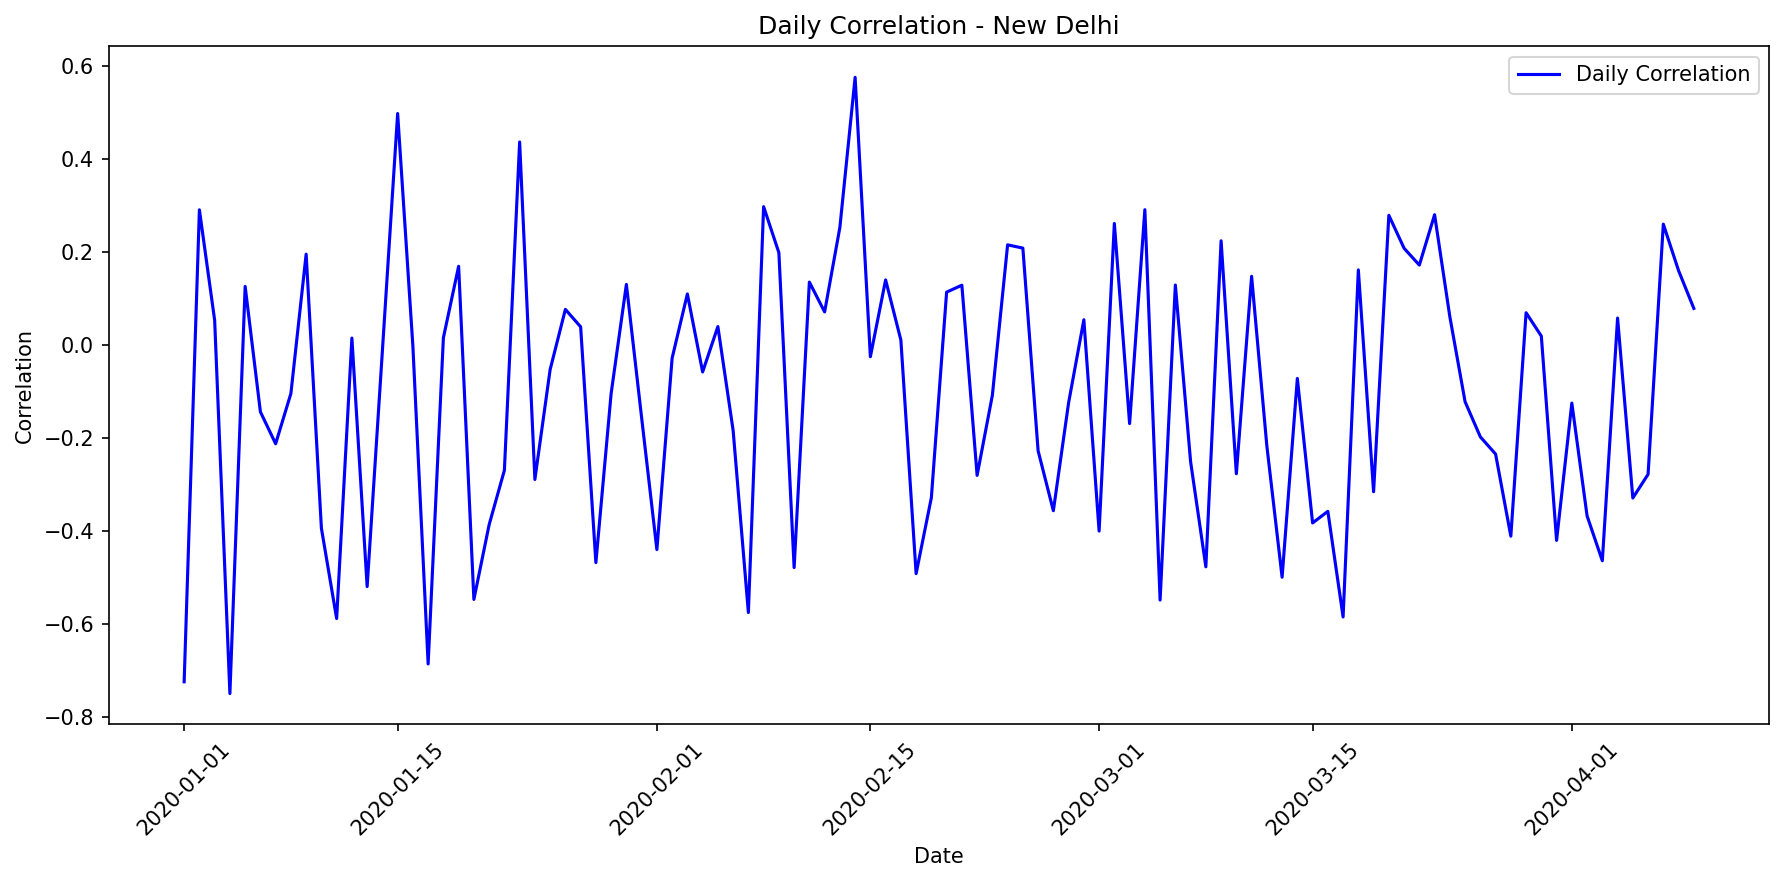

The file beside this chart, header and first rows:
date, correlation, mae, rmse, r2, num_points, actual_max, actual_mean, actual_std, predicted_max, predicted_mean, predicted_std
2020-01-01, -0.7246, 257955, 271279, 0.0, 10, 685392, 211033, 258915, 324559, 315474, 6837
2020-01-02, 0.2899, 351062, 385770, 0.0, 14, 992036, 389745, 378091, 536602, 522232, 7508
2020-01-03, 0.05259, 314398, 351973, 0.0, 14, 998348, 414179, 350157, 529447, 515345, 7368
2020-01-04, -0.75, 287880, 299127, 0.0, 10, 793191, 396436, 309092, 434946, 428779, 5791
2020-01-05, 0.1252, 282165, 344389, 0.0, 13, 1096656, 648171, 348471, 745255, 733294, 10327
2020-01-06, -0.1444, 235798, 277887, 0.0, 11, 812144, 248856, 284241, 317446, 306552, 5576
2020-01-07, -0.213, 234490, 270020, 0.0, 11, 864144, 493622, 281735, 498093, 490652, 6464
2020-01-08, -0.1049, 352919, 393436, 0.0, 14, 1019720, 496526, 388923, 626986, 613120, 8828
2020-01-09, 0.1946, 379167, 422062, 0.0, 14, 1072000, 486879, 414387, 640111, 628583, 9926
2020-01-10, -0.3945, 296701, 335286, 0.0, 12, 971280, 594997, 342417, 660968, 653169, 6136
2020-01-11, -0.5887, 318664, 358726, 0.0, 12, 1026954, 507822, 356243, 612353, 601097, 9289
2020-01-12, 0.01422, 300080, 326858, 0.0, 12, 996156, 475084, 327346, 578808, 567890, 9010
2020-01-13, -0.5201, 273615, 290617, 0.0, 10, 641448, 206195, 255345, 369110, 360530, 7952
2020-01-14, -0.01322, 256600, 292282, 0.0, 11, 869200, 353092, 302175, 413521, 401359, 6745
2020-01-15, 0.4969, 223102, 249399, 0.0, 11, 832830, 288711, 246463, 386360, 379579, 5887
2020-01-16, -0.003458, 355441, 400806, 0.0, 14, 1043700, 506502, 390535, 652786, 644200, 6901
2020-01-17, -0.6864, 237138, 246922, 0.0, 10, 614898, 276261, 254984, 307948, 300127, 5886
2020-01-18, 0.01485, 249559, 285236, 7.811811315638906e-05, 11, 900150, 492432, 299170, 500542, 492222, 8005
2020-01-19, 0.1685, 222522, 245070, 0.008005, 10, 712602, 395999, 259366, 411425, 402459, 7299
2020-01-20, -0.5476, 273159, 316324, 0.0, 13, 903120, 473784, 306322, 587919, 576414, 9155
2020-01-21, -0.387, 297726, 331779, 0.0, 11, 915754, 505160, 337814, 580126, 570153, 8592
2020-01-22, -0.2701, 285022, 303791, 0.0, 11, 805899, 305701, 293367, 427094, 419464, 7341
2020-01-23, 0.4357, 230777, 248028, 0.0, 11, 650104, 245292, 215260, 394787, 388003, 5890
2020-01-24, -0.2898, 206029, 235371, 0.0, 10, 725880, 387726, 245896, 414107, 407486, 4466
2020-01-25, -0.05354, 290128, 336805, 0.0, 13, 982995, 552468, 349260, 586487, 575340, 7582
2020-01-26, 0.07585, 266629, 322582, 0.0, 12, 854384, 466557, 327014, 557334, 546395, 9226
2020-01-27, 0.03838, 275363, 339403, 0.0, 13, 979377, 572089, 337983, 683141, 671549, 9376
2020-01-28, -0.4685, 310646, 349227, 0.0, 13, 974475, 536882, 348179, 635044, 627503, 6012
2020-01-29, -0.105, 307496, 352751, 0.0, 12, 956370, 444844, 354247, 549361, 538110, 9162
2020-01-30, 0.1295, 282553, 342632, 0.0, 14, 970215, 393856, 309145, 574565, 564647, 7689
2020-01-31, -0.1571, 323934, 369230, 0.0, 14, 1094742, 500916, 356928, 642586, 631717, 8264
2020-02-01, -0.4405, 298203, 338215, 0.0, 13, 960476, 442810, 328608, 566734, 554165, 8409
2020-02-02, -0.0289, 265820, 313941, 0.0, 14, 955305, 454465, 298899, 588690, 578636, 7795
2020-02-03, 0.109, 282986, 321553, 0.001603, 12, 996031, 551122, 336121, 579669, 566894, 6806
2020-02-04, -0.05862, 337826, 356226, 0.0, 12, 904824, 365462, 356190, 476347, 466570, 8203
2020-02-05, 0.0389, 308167, 336298, 0.0, 12, 966867, 476658, 344740, 551916, 542219, 8599
2020-02-06, -0.1842, 347025, 387683, 0.0, 14, 1005940, 504997, 380973, 638572, 624514, 8950
2020-02-07, -0.5758, 322296, 334842, 0.0, 11, 882378, 332926, 314522, 481833, 472479, 8059
2020-02-08, 0.2967, 289026, 343896, 0.0, 14, 1073576, 482310, 335657, 615676, 605161, 8153
2020-02-09, 0.1978, 297366, 340773, 0.0, 13, 1029758, 609429, 349155, 684768, 676184, 7128
2020-02-10, -0.4792, 349297, 375205, 0.0, 14, 985724, 333716, 334478, 531615, 520372, 6757
2020-02-11, 0.1345, 250839, 294050, 0.0, 13, 797878, 398223, 282442, 520624, 513223, 6147
2020-02-12, 0.0704, 307207, 353014, 0.0, 14, 1010972, 452717, 342898, 592381, 578100, 7461
2020-02-13, 0.252, 267006, 301673, 0.0, 11, 870840, 321110, 291989, 451236, 441709, 8269
2020-02-14, 0.5747, 280709, 321551, 0.01589, 12, 1015480, 630536, 338550, 612315, 597145, 7968
2020-02-15, -0.0259, 208942, 241062, 0.0, 11, 626220, 348903, 214464, 485477, 475952, 8687
2020-02-16, 0.1392, 309091, 334062, 0.0, 14, 939436, 358557, 334561, 463098, 449512, 7711
2020-02-17, 0.00998, 280298, 329529, 0.0, 12, 921225, 435647, 323632, 555152, 547805, 6534
2020-02-18, -0.4922, 230193, 264581, 0.0, 11, 820560, 364528, 268509, 430494, 420096, 5594
2020-02-19, -0.3288, 301575, 348369, 0.0, 14, 1055920, 556395, 345099, 661837, 650439, 8816
2020-02-20, 0.113, 295752, 346075, 0.0, 14, 979023, 537319, 352707, 620540, 606479, 7981
2020-02-21, 0.1279, 219775, 241282, 0.005307, 10, 714726, 405434, 255012, 423120, 414040, 7393
2020-02-22, -0.281, 295250, 366695, 0.0, 14, 1009224, 510312, 355017, 647383, 635778, 8736
2020-02-23, -0.1089, 267036, 312296, 0.0, 12, 992310, 419406, 303768, 540127, 530870, 7674
2020-02-24, 0.2146, 332501, 376803, 0.0, 14, 975520, 509500, 369666, 649555, 637437, 9220
2020-02-25, 0.2076, 302542, 333401, 0.0, 13, 882147, 394792, 326801, 519829, 510763, 7406
2020-02-26, -0.2281, 308498, 356959, 0.0, 14, 1028016, 372400, 332119, 535874, 526078, 9230
2020-02-27, -0.3569, 232027, 268947, 0.0, 10, 858390, 553478, 280947, 542212, 536260, 5383
2020-02-28, -0.1248, 289568, 345042, 0.0, 14, 973896, 499566, 346643, 593475, 582267, 7301
2020-02-29, 0.05357, 312557, 354133, 0.0, 14, 988764, 492986, 344140, 630021, 618162, 8942
... 40 more rows
